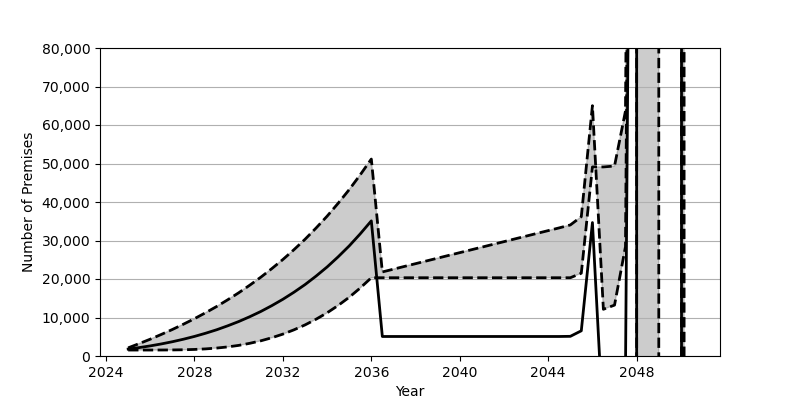

The file beside this chart, header and first rows:
Date, Low, Base, High
2025-01, 1548, 1801, 2117
2025-07, 1548, 2180, 3216
2026-01, 1550, 2626, 4368
2026-07, 1558, 3130, 5593
2027-01, 1576, 3707, 6885
2027-07, 1619, 4352, 8246
2028-01, 1704, 5084, 9692
2028-07, 1844, 5902, 11224
2029-01, 2062, 6810, 12850
2029-07, 2357, 7829, 14575
2030-01, 2758, 8951, 16417
2030-07, 3288, 10191, 18374
2031-01, 3944, 11562, 20463
2031-07, 4739, 13072, 22685
2032-01, 5685, 14734, 25065
2032-07, 6793, 16555, 27601
2033-01, 8074, 18551, 30315
2033-07, 9543, 20740, 33217
2034-01, 11223, 23132, 36323
2034-07, 13120, 25747, 39651
2035-01, 15261, 28601, 43222
2035-07, 17658, 31711, 47049
2036-01, 20328, 35100, 51156
2036-07, 20328, 5068, 21834
2037-01, 20328, 5068, 22552
2037-07, 20328, 5068, 23267
2038-01, 20328, 5068, 23980
2038-07, 20328, 5068, 24695
2039-01, 20328, 5068, 25414
2039-07, 20328, 5068, 26127
2040-01, 20328, 5068, 26842
2040-07, 20328, 5068, 27556
2041-01, 20328, 5068, 28275
2041-07, 20328, 5068, 28989
2042-01, 20328, 5068, 29703
2042-07, 20328, 5068, 30417
2043-01, 20328, 5068, 31135
2043-07, 20328, 5068, 31849
2044-01, 20328, 5068, 32565
2044-07, 20328, 5068, 33277
2045-01, 20328, 5109, 34037
2045-07, 21500, 6545, 36185
2046-01, 49112, 34659, 65017
2046-07, 49112, -18922, 12134
2047-01, 49342, -18554, 13220
2047-07, 63637, -4081, 28406
2048-01, 442186, 374662, 407860
2048-07, 442186, -94119976, -94086058
2049-01, 595835, -93966300, -93931664
2049-07, -635848700, -730410528, -730375782
2050-01, -635848700, -128035697, -128002435
2050-07, 1511633869, 2019447848, 2019479631
